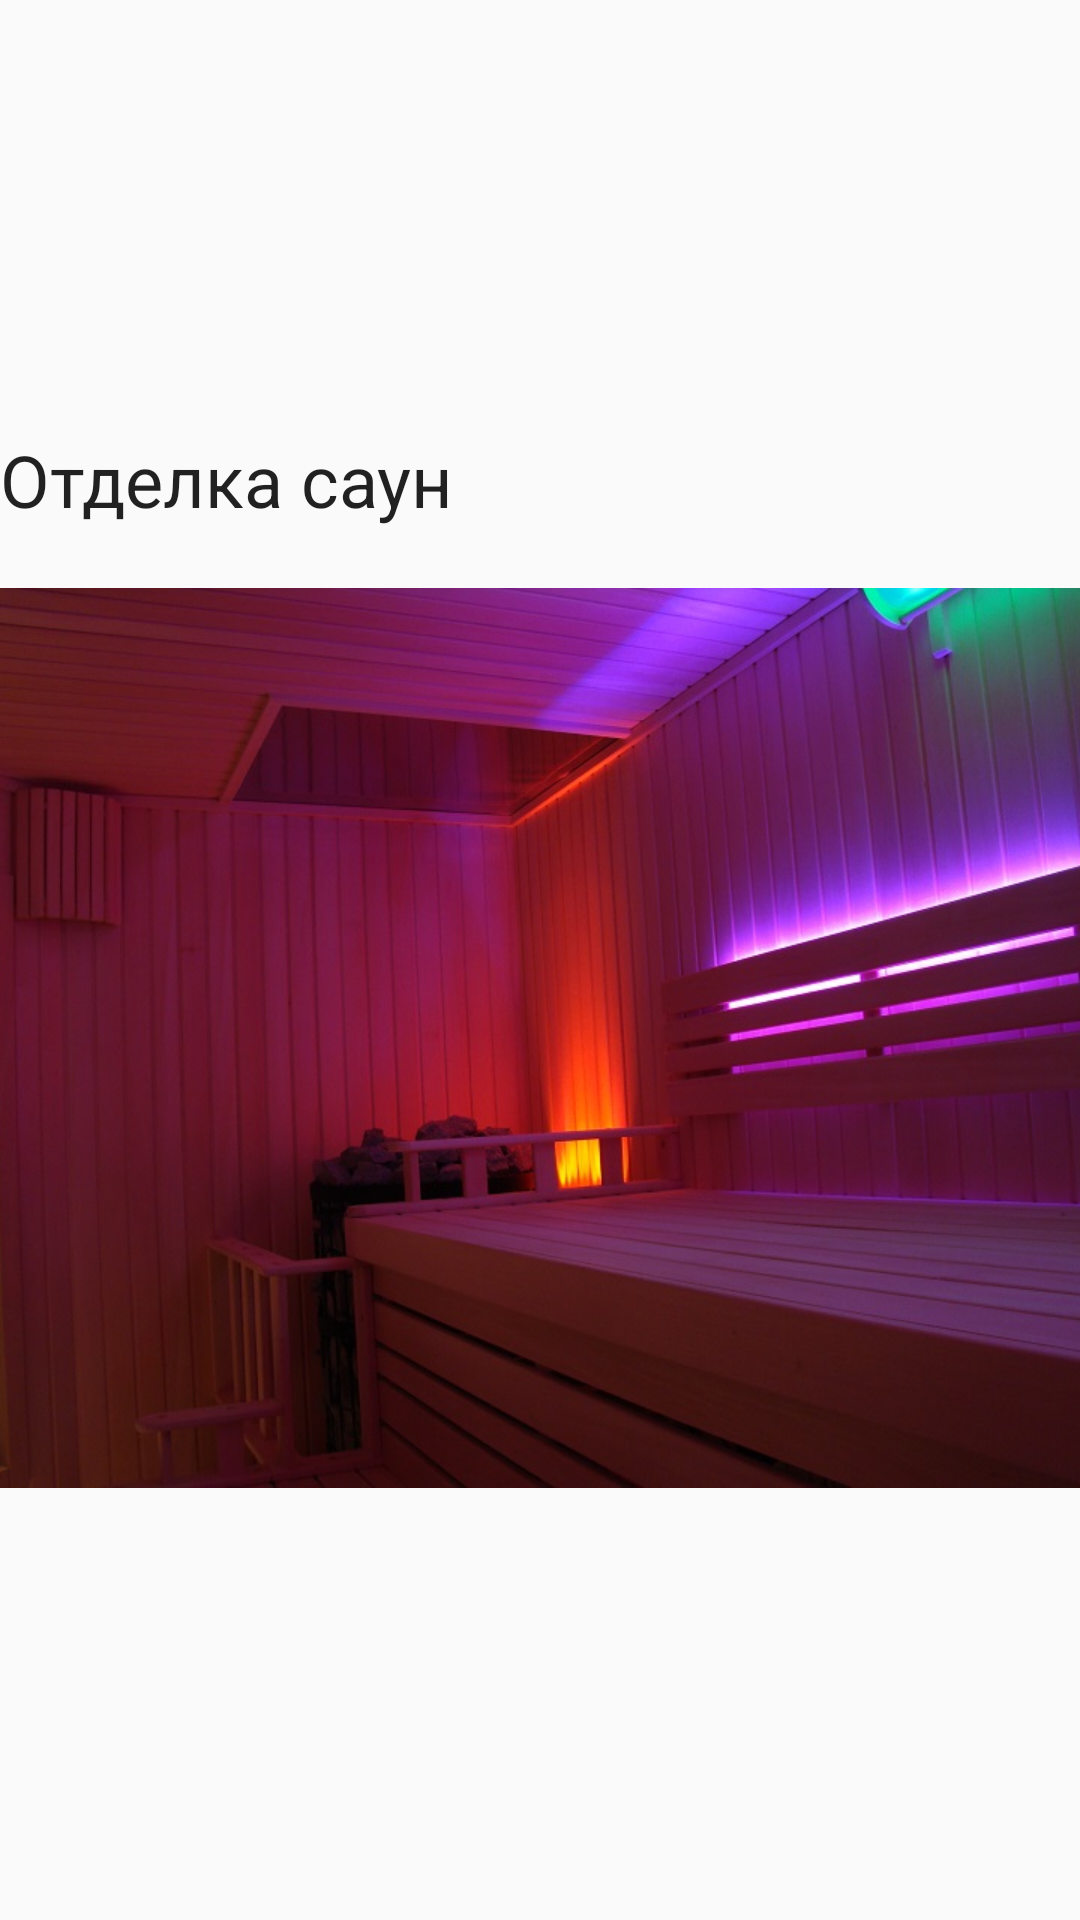

Reconstruct the res/layout file that produces this screen, plus the resources it refers to.
<!-- AndroidManifest.xml: application theme AppTheme -->
<!-- res/layout/fragemnt_three.xml -->
<?xml version="1.0" encoding="utf-8"?>
<LinearLayout xmlns:android="http://schemas.android.com/apk/res/android"
              android:orientation="vertical"
              android:layout_width="match_parent"
              android:layout_height="match_parent"
              android:gravity="center_vertical"
              android:layout_gravity="center_horizontal">

    <TextView
        android:id="@+id/textView"
        android:layout_width="match_parent"
        android:layout_height="wrap_content"
        android:layout_marginBottom="20dp"
        android:text="Отделка саун"
        android:textAppearance="@style/TextAppearance.AppCompat.Headline"
        />

    <ImageView
        android:layout_width="match_parent"
        android:layout_height="300dp"
        android:scaleType="centerCrop"
        android:src="@drawable/finishing_saunas_1"/>
</LinearLayout>
<!-- resources referenced by this layout -->
<resources>
  <!-- drawable finishing_saunas_1: jpeg bitmap (drawable, 113098 bytes) -->
  <style name="AppTheme" parent="Theme.AppCompat.Light.DarkActionBar">
          
          <item name="colorPrimary">@color/colorPrimary</item>
          <item name="colorPrimaryDark">@color/colorPrimaryDark</item>
          <item name="colorAccent">@color/colorAccent</item>
      </style>
  <color name="colorPrimary">#3F51B5</color>
  <color name="colorPrimaryDark">#303F9F</color>
  <color name="colorAccent">#FF4081</color>
</resources>
